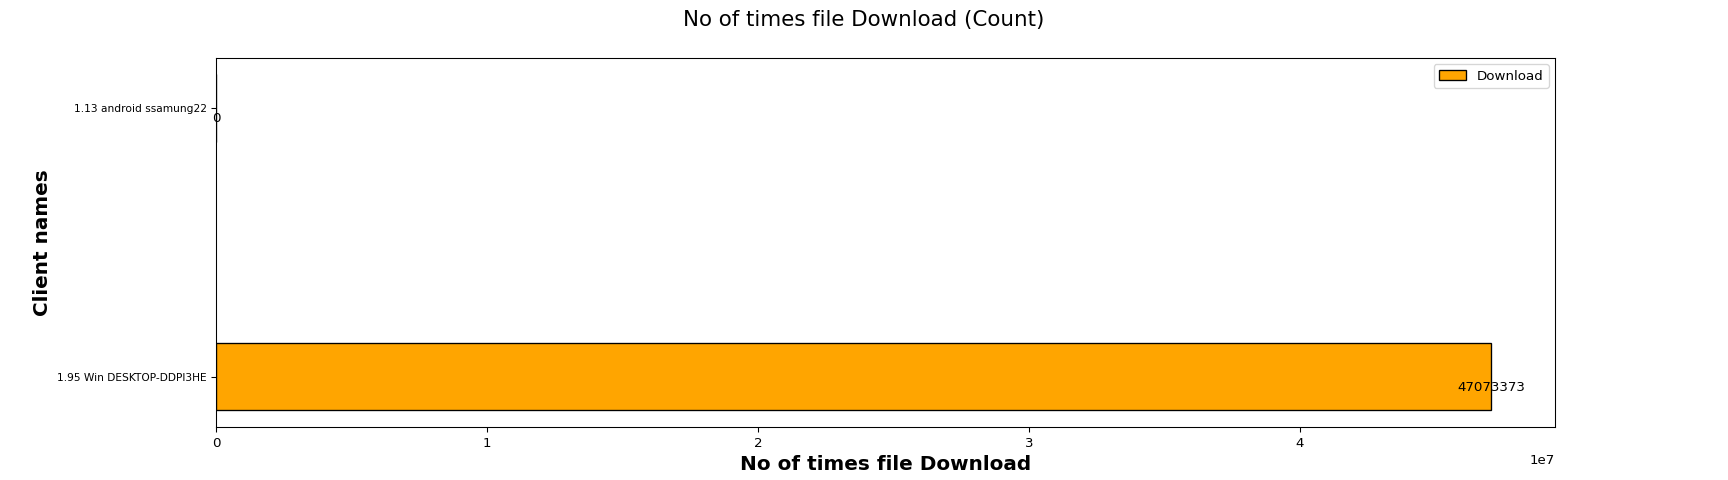

The data file committed next to this chart (first rows):
Client names, Download
1.95 Win DESKTOP-DDPI3HE, 47073373
1.13 android ssamung22, 0
